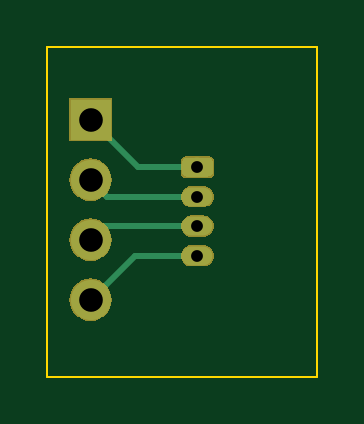
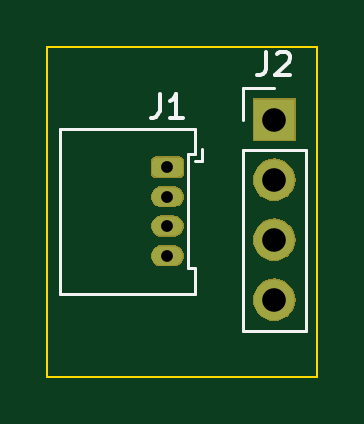
Circuit board: 11 layer files. Board 11.4 x 14.0 mm.
- bottom_copper: picoblade_01x04_2.54-B_Cu.gbr (2582 bytes)
- bottom_mask: picoblade_01x04_2.54-B_Mask.gbr (7989 bytes)
- paste: picoblade_01x04_2.54-B_Paste.gbr (544 bytes)
- bottom_silk: picoblade_01x04_2.54-B_SilkS.gbr (2177 bytes)
- outline: picoblade_01x04_2.54-Edge_Cuts.gbr (731 bytes)
- top_copper: picoblade_01x04_2.54-F_Cu.gbr (2990 bytes)
- top_mask: picoblade_01x04_2.54-F_Mask.gbr (7989 bytes)
- paste: picoblade_01x04_2.54-F_Paste.gbr (544 bytes)
- top_silk: picoblade_01x04_2.54-F_SilkS.gbr (545 bytes)
- drill: picoblade_01x04_2.54-NPTH.drl (325 bytes)
- drill: picoblade_01x04_2.54-PTH.drl (465 bytes)

=== bottom_copper: picoblade_01x04_2.54-B_Cu.gbr ===
G04 #@! TF.GenerationSoftware,KiCad,Pcbnew,5.1.2-f72e74a~84~ubuntu18.04.1*
G04 #@! TF.CreationDate,2019-06-12T19:57:42-04:00*
G04 #@! TF.ProjectId,picoblade_01x04_2.54,7069636f-626c-4616-9465-5f3031783034,rev?*
G04 #@! TF.SameCoordinates,Original*
G04 #@! TF.FileFunction,Copper,L2,Bot*
G04 #@! TF.FilePolarity,Positive*
%FSLAX46Y46*%
G04 Gerber Fmt 4.6, Leading zero omitted, Abs format (unit mm)*
G04 Created by KiCad (PCBNEW 5.1.2-f72e74a~84~ubuntu18.04.1) date 2019-06-12 19:57:42*
%MOMM*%
%LPD*%
G04 APERTURE LIST*
%ADD10C,0.100000*%
%ADD11C,0.800000*%
%ADD12O,1.300000X0.800000*%
%ADD13R,1.700000X1.700000*%
%ADD14O,1.700000X1.700000*%
G04 APERTURE END LIST*
D10*
G36*
X95719603Y-55500963D02*
G01*
X95739018Y-55503843D01*
X95758057Y-55508612D01*
X95776537Y-55515224D01*
X95794279Y-55523616D01*
X95811114Y-55533706D01*
X95826879Y-55545398D01*
X95841421Y-55558579D01*
X95854602Y-55573121D01*
X95866294Y-55588886D01*
X95876384Y-55605721D01*
X95884776Y-55623463D01*
X95891388Y-55641943D01*
X95896157Y-55660982D01*
X95899037Y-55680397D01*
X95900000Y-55700000D01*
X95900000Y-56100000D01*
X95899037Y-56119603D01*
X95896157Y-56139018D01*
X95891388Y-56158057D01*
X95884776Y-56176537D01*
X95876384Y-56194279D01*
X95866294Y-56211114D01*
X95854602Y-56226879D01*
X95841421Y-56241421D01*
X95826879Y-56254602D01*
X95811114Y-56266294D01*
X95794279Y-56276384D01*
X95776537Y-56284776D01*
X95758057Y-56291388D01*
X95739018Y-56296157D01*
X95719603Y-56299037D01*
X95700000Y-56300000D01*
X94800000Y-56300000D01*
X94780397Y-56299037D01*
X94760982Y-56296157D01*
X94741943Y-56291388D01*
X94723463Y-56284776D01*
X94705721Y-56276384D01*
X94688886Y-56266294D01*
X94673121Y-56254602D01*
X94658579Y-56241421D01*
X94645398Y-56226879D01*
X94633706Y-56211114D01*
X94623616Y-56194279D01*
X94615224Y-56176537D01*
X94608612Y-56158057D01*
X94603843Y-56139018D01*
X94600963Y-56119603D01*
X94600000Y-56100000D01*
X94600000Y-55700000D01*
X94600963Y-55680397D01*
X94603843Y-55660982D01*
X94608612Y-55641943D01*
X94615224Y-55623463D01*
X94623616Y-55605721D01*
X94633706Y-55588886D01*
X94645398Y-55573121D01*
X94658579Y-55558579D01*
X94673121Y-55545398D01*
X94688886Y-55533706D01*
X94705721Y-55523616D01*
X94723463Y-55515224D01*
X94741943Y-55508612D01*
X94760982Y-55503843D01*
X94780397Y-55500963D01*
X94800000Y-55500000D01*
X95700000Y-55500000D01*
X95719603Y-55500963D01*
X95719603Y-55500963D01*
G37*
D11*
X95250000Y-55900000D03*
D12*
X95250000Y-57150000D03*
X95250000Y-58400000D03*
X95250000Y-59650000D03*
D13*
X90725001Y-53895001D03*
D14*
X90725001Y-56435001D03*
X90725001Y-58975001D03*
X90725001Y-61515001D03*
M02*

=== bottom_mask: picoblade_01x04_2.54-B_Mask.gbr (7989 bytes, source omitted) ===
=== paste: picoblade_01x04_2.54-B_Paste.gbr ===
G04 #@! TF.GenerationSoftware,KiCad,Pcbnew,5.1.2-f72e74a~84~ubuntu18.04.1*
G04 #@! TF.CreationDate,2019-06-12T19:57:42-04:00*
G04 #@! TF.ProjectId,picoblade_01x04_2.54,7069636f-626c-4616-9465-5f3031783034,rev?*
G04 #@! TF.SameCoordinates,Original*
G04 #@! TF.FileFunction,Paste,Bot*
G04 #@! TF.FilePolarity,Positive*
%FSLAX46Y46*%
G04 Gerber Fmt 4.6, Leading zero omitted, Abs format (unit mm)*
G04 Created by KiCad (PCBNEW 5.1.2-f72e74a~84~ubuntu18.04.1) date 2019-06-12 19:57:42*
%MOMM*%
%LPD*%
G04 APERTURE LIST*
G04 APERTURE END LIST*
M02*

=== bottom_silk: picoblade_01x04_2.54-B_SilkS.gbr ===
G04 #@! TF.GenerationSoftware,KiCad,Pcbnew,5.1.2-f72e74a~84~ubuntu18.04.1*
G04 #@! TF.CreationDate,2019-06-12T19:57:42-04:00*
G04 #@! TF.ProjectId,picoblade_01x04_2.54,7069636f-626c-4616-9465-5f3031783034,rev?*
G04 #@! TF.SameCoordinates,Original*
G04 #@! TF.FileFunction,Legend,Bot*
G04 #@! TF.FilePolarity,Positive*
%FSLAX46Y46*%
G04 Gerber Fmt 4.6, Leading zero omitted, Abs format (unit mm)*
G04 Created by KiCad (PCBNEW 5.1.2-f72e74a~84~ubuntu18.04.1) date 2019-06-12 19:57:42*
%MOMM*%
%LPD*%
G04 APERTURE LIST*
%ADD10C,0.120000*%
%ADD11C,0.150000*%
G04 APERTURE END LIST*
D10*
X94100000Y-55650000D02*
X93800000Y-55650000D01*
X93800000Y-55650000D02*
X93800000Y-55150000D01*
X94390000Y-57775000D02*
X94390000Y-55360000D01*
X94390000Y-55360000D02*
X94090000Y-55360000D01*
X94090000Y-55360000D02*
X94090000Y-54290000D01*
X94090000Y-54290000D02*
X99810000Y-54290000D01*
X99810000Y-54290000D02*
X99810000Y-57775000D01*
X94390000Y-57775000D02*
X94390000Y-60190000D01*
X94390000Y-60190000D02*
X94090000Y-60190000D01*
X94090000Y-60190000D02*
X94090000Y-61260000D01*
X94090000Y-61260000D02*
X99810000Y-61260000D01*
X99810000Y-61260000D02*
X99810000Y-57775000D01*
X92055001Y-62845001D02*
X89395001Y-62845001D01*
X92055001Y-55165001D02*
X92055001Y-62845001D01*
X89395001Y-55165001D02*
X89395001Y-62845001D01*
X92055001Y-55165001D02*
X89395001Y-55165001D01*
X92055001Y-53895001D02*
X92055001Y-52565001D01*
X92055001Y-52565001D02*
X90725001Y-52565001D01*
D11*
X95583333Y-52812380D02*
X95583333Y-53526666D01*
X95630952Y-53669523D01*
X95726190Y-53764761D01*
X95869047Y-53812380D01*
X95964285Y-53812380D01*
X94583333Y-53812380D02*
X95154761Y-53812380D01*
X94869047Y-53812380D02*
X94869047Y-52812380D01*
X94964285Y-52955238D01*
X95059523Y-53050476D01*
X95154761Y-53098095D01*
X91058334Y-51017381D02*
X91058334Y-51731667D01*
X91105953Y-51874524D01*
X91201191Y-51969762D01*
X91344048Y-52017381D01*
X91439286Y-52017381D01*
X90629762Y-51112620D02*
X90582143Y-51065001D01*
X90486905Y-51017381D01*
X90248810Y-51017381D01*
X90153572Y-51065001D01*
X90105953Y-51112620D01*
X90058334Y-51207858D01*
X90058334Y-51303096D01*
X90105953Y-51445953D01*
X90677381Y-52017381D01*
X90058334Y-52017381D01*
M02*

=== outline: picoblade_01x04_2.54-Edge_Cuts.gbr ===
G04 #@! TF.GenerationSoftware,KiCad,Pcbnew,5.1.2-f72e74a~84~ubuntu18.04.1*
G04 #@! TF.CreationDate,2019-06-12T19:57:42-04:00*
G04 #@! TF.ProjectId,picoblade_01x04_2.54,7069636f-626c-4616-9465-5f3031783034,rev?*
G04 #@! TF.SameCoordinates,Original*
G04 #@! TF.FileFunction,Profile,NP*
%FSLAX46Y46*%
G04 Gerber Fmt 4.6, Leading zero omitted, Abs format (unit mm)*
G04 Created by KiCad (PCBNEW 5.1.2-f72e74a~84~ubuntu18.04.1) date 2019-06-12 19:57:42*
%MOMM*%
%LPD*%
G04 APERTURE LIST*
%ADD10C,0.100000*%
G04 APERTURE END LIST*
D10*
X100330000Y-50800000D02*
X88900000Y-50800000D01*
X100330000Y-64770000D02*
X100330000Y-50800000D01*
X88900000Y-64770000D02*
X100330000Y-64770000D01*
X88900000Y-50800000D02*
X88900000Y-64770000D01*
M02*

=== top_copper: picoblade_01x04_2.54-F_Cu.gbr ===
G04 #@! TF.GenerationSoftware,KiCad,Pcbnew,5.1.2-f72e74a~84~ubuntu18.04.1*
G04 #@! TF.CreationDate,2019-06-12T19:57:42-04:00*
G04 #@! TF.ProjectId,picoblade_01x04_2.54,7069636f-626c-4616-9465-5f3031783034,rev?*
G04 #@! TF.SameCoordinates,Original*
G04 #@! TF.FileFunction,Copper,L1,Top*
G04 #@! TF.FilePolarity,Positive*
%FSLAX46Y46*%
G04 Gerber Fmt 4.6, Leading zero omitted, Abs format (unit mm)*
G04 Created by KiCad (PCBNEW 5.1.2-f72e74a~84~ubuntu18.04.1) date 2019-06-12 19:57:42*
%MOMM*%
%LPD*%
G04 APERTURE LIST*
%ADD10C,0.100000*%
%ADD11C,0.800000*%
%ADD12O,1.300000X0.800000*%
%ADD13R,1.700000X1.700000*%
%ADD14O,1.700000X1.700000*%
%ADD15C,0.250000*%
G04 APERTURE END LIST*
D10*
G36*
X95719603Y-55500963D02*
G01*
X95739018Y-55503843D01*
X95758057Y-55508612D01*
X95776537Y-55515224D01*
X95794279Y-55523616D01*
X95811114Y-55533706D01*
X95826879Y-55545398D01*
X95841421Y-55558579D01*
X95854602Y-55573121D01*
X95866294Y-55588886D01*
X95876384Y-55605721D01*
X95884776Y-55623463D01*
X95891388Y-55641943D01*
X95896157Y-55660982D01*
X95899037Y-55680397D01*
X95900000Y-55700000D01*
X95900000Y-56100000D01*
X95899037Y-56119603D01*
X95896157Y-56139018D01*
X95891388Y-56158057D01*
X95884776Y-56176537D01*
X95876384Y-56194279D01*
X95866294Y-56211114D01*
X95854602Y-56226879D01*
X95841421Y-56241421D01*
X95826879Y-56254602D01*
X95811114Y-56266294D01*
X95794279Y-56276384D01*
X95776537Y-56284776D01*
X95758057Y-56291388D01*
X95739018Y-56296157D01*
X95719603Y-56299037D01*
X95700000Y-56300000D01*
X94800000Y-56300000D01*
X94780397Y-56299037D01*
X94760982Y-56296157D01*
X94741943Y-56291388D01*
X94723463Y-56284776D01*
X94705721Y-56276384D01*
X94688886Y-56266294D01*
X94673121Y-56254602D01*
X94658579Y-56241421D01*
X94645398Y-56226879D01*
X94633706Y-56211114D01*
X94623616Y-56194279D01*
X94615224Y-56176537D01*
X94608612Y-56158057D01*
X94603843Y-56139018D01*
X94600963Y-56119603D01*
X94600000Y-56100000D01*
X94600000Y-55700000D01*
X94600963Y-55680397D01*
X94603843Y-55660982D01*
X94608612Y-55641943D01*
X94615224Y-55623463D01*
X94623616Y-55605721D01*
X94633706Y-55588886D01*
X94645398Y-55573121D01*
X94658579Y-55558579D01*
X94673121Y-55545398D01*
X94688886Y-55533706D01*
X94705721Y-55523616D01*
X94723463Y-55515224D01*
X94741943Y-55508612D01*
X94760982Y-55503843D01*
X94780397Y-55500963D01*
X94800000Y-55500000D01*
X95700000Y-55500000D01*
X95719603Y-55500963D01*
X95719603Y-55500963D01*
G37*
D11*
X95250000Y-55900000D03*
D12*
X95250000Y-57150000D03*
X95250000Y-58400000D03*
X95250000Y-59650000D03*
D13*
X90725001Y-53895001D03*
D14*
X90725001Y-56435001D03*
X90725001Y-58975001D03*
X90725001Y-61515001D03*
D15*
X92730000Y-55900000D02*
X90725001Y-53895001D01*
X95250000Y-55900000D02*
X92730000Y-55900000D01*
X91440000Y-57150000D02*
X90725001Y-56435001D01*
X95250000Y-57150000D02*
X91440000Y-57150000D01*
X91300002Y-58400000D02*
X90725001Y-58975001D01*
X95250000Y-58400000D02*
X91300002Y-58400000D01*
X92590002Y-59650000D02*
X90725001Y-61515001D01*
X95250000Y-59650000D02*
X92590002Y-59650000D01*
M02*

=== top_mask: picoblade_01x04_2.54-F_Mask.gbr (7989 bytes, source omitted) ===
=== paste: picoblade_01x04_2.54-F_Paste.gbr ===
G04 #@! TF.GenerationSoftware,KiCad,Pcbnew,5.1.2-f72e74a~84~ubuntu18.04.1*
G04 #@! TF.CreationDate,2019-06-12T19:57:42-04:00*
G04 #@! TF.ProjectId,picoblade_01x04_2.54,7069636f-626c-4616-9465-5f3031783034,rev?*
G04 #@! TF.SameCoordinates,Original*
G04 #@! TF.FileFunction,Paste,Top*
G04 #@! TF.FilePolarity,Positive*
%FSLAX46Y46*%
G04 Gerber Fmt 4.6, Leading zero omitted, Abs format (unit mm)*
G04 Created by KiCad (PCBNEW 5.1.2-f72e74a~84~ubuntu18.04.1) date 2019-06-12 19:57:42*
%MOMM*%
%LPD*%
G04 APERTURE LIST*
G04 APERTURE END LIST*
M02*

=== top_silk: picoblade_01x04_2.54-F_SilkS.gbr ===
G04 #@! TF.GenerationSoftware,KiCad,Pcbnew,5.1.2-f72e74a~84~ubuntu18.04.1*
G04 #@! TF.CreationDate,2019-06-12T19:57:42-04:00*
G04 #@! TF.ProjectId,picoblade_01x04_2.54,7069636f-626c-4616-9465-5f3031783034,rev?*
G04 #@! TF.SameCoordinates,Original*
G04 #@! TF.FileFunction,Legend,Top*
G04 #@! TF.FilePolarity,Positive*
%FSLAX46Y46*%
G04 Gerber Fmt 4.6, Leading zero omitted, Abs format (unit mm)*
G04 Created by KiCad (PCBNEW 5.1.2-f72e74a~84~ubuntu18.04.1) date 2019-06-12 19:57:42*
%MOMM*%
%LPD*%
G04 APERTURE LIST*
G04 APERTURE END LIST*
M02*

=== drill: picoblade_01x04_2.54-NPTH.drl ===
M48
; DRILL file {KiCad 5.1.2-f72e74a~84~ubuntu18.04.1} date Wed 12 Jun 2019 08:00:24 PM EDT
; FORMAT={-:-/ absolute / inch / decimal}
; #@! TF.CreationDate,2019-06-12T20:00:24-04:00
; #@! TF.GenerationSoftware,Kicad,Pcbnew,5.1.2-f72e74a~84~ubuntu18.04.1
; #@! TF.FileFunction,NonPlated,1,2,NPTH
FMAT,2
INCH
%
G90
G05
T0
M30

=== drill: picoblade_01x04_2.54-PTH.drl ===
M48
; DRILL file {KiCad 5.1.2-f72e74a~84~ubuntu18.04.1} date Wed 12 Jun 2019 08:00:24 PM EDT
; FORMAT={-:-/ absolute / inch / decimal}
; #@! TF.CreationDate,2019-06-12T20:00:24-04:00
; #@! TF.GenerationSoftware,Kicad,Pcbnew,5.1.2-f72e74a~84~ubuntu18.04.1
; #@! TF.FileFunction,Plated,1,2,PTH
FMAT,2
INCH
T1C0.0197
T2C0.0394
%
G90
G05
T1
X3.75Y-2.2008
X3.75Y-2.25
X3.75Y-2.2992
X3.75Y-2.3484
T2
X3.5719Y-2.1219
X3.5719Y-2.2219
X3.5719Y-2.3219
X3.5719Y-2.4219
T0
M30

